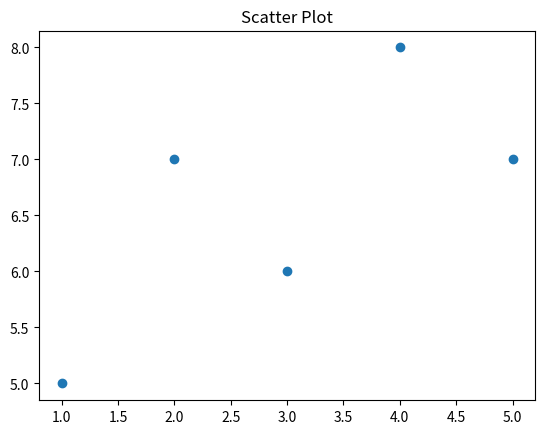

Source code (Python):
import matplotlib.pyplot as plt

x = [1, 2, 3, 4, 5]
y = [5, 7, 6, 8, 7]

plt.scatter(x, y)
plt.title("Scatter Plot")

plt.show()
